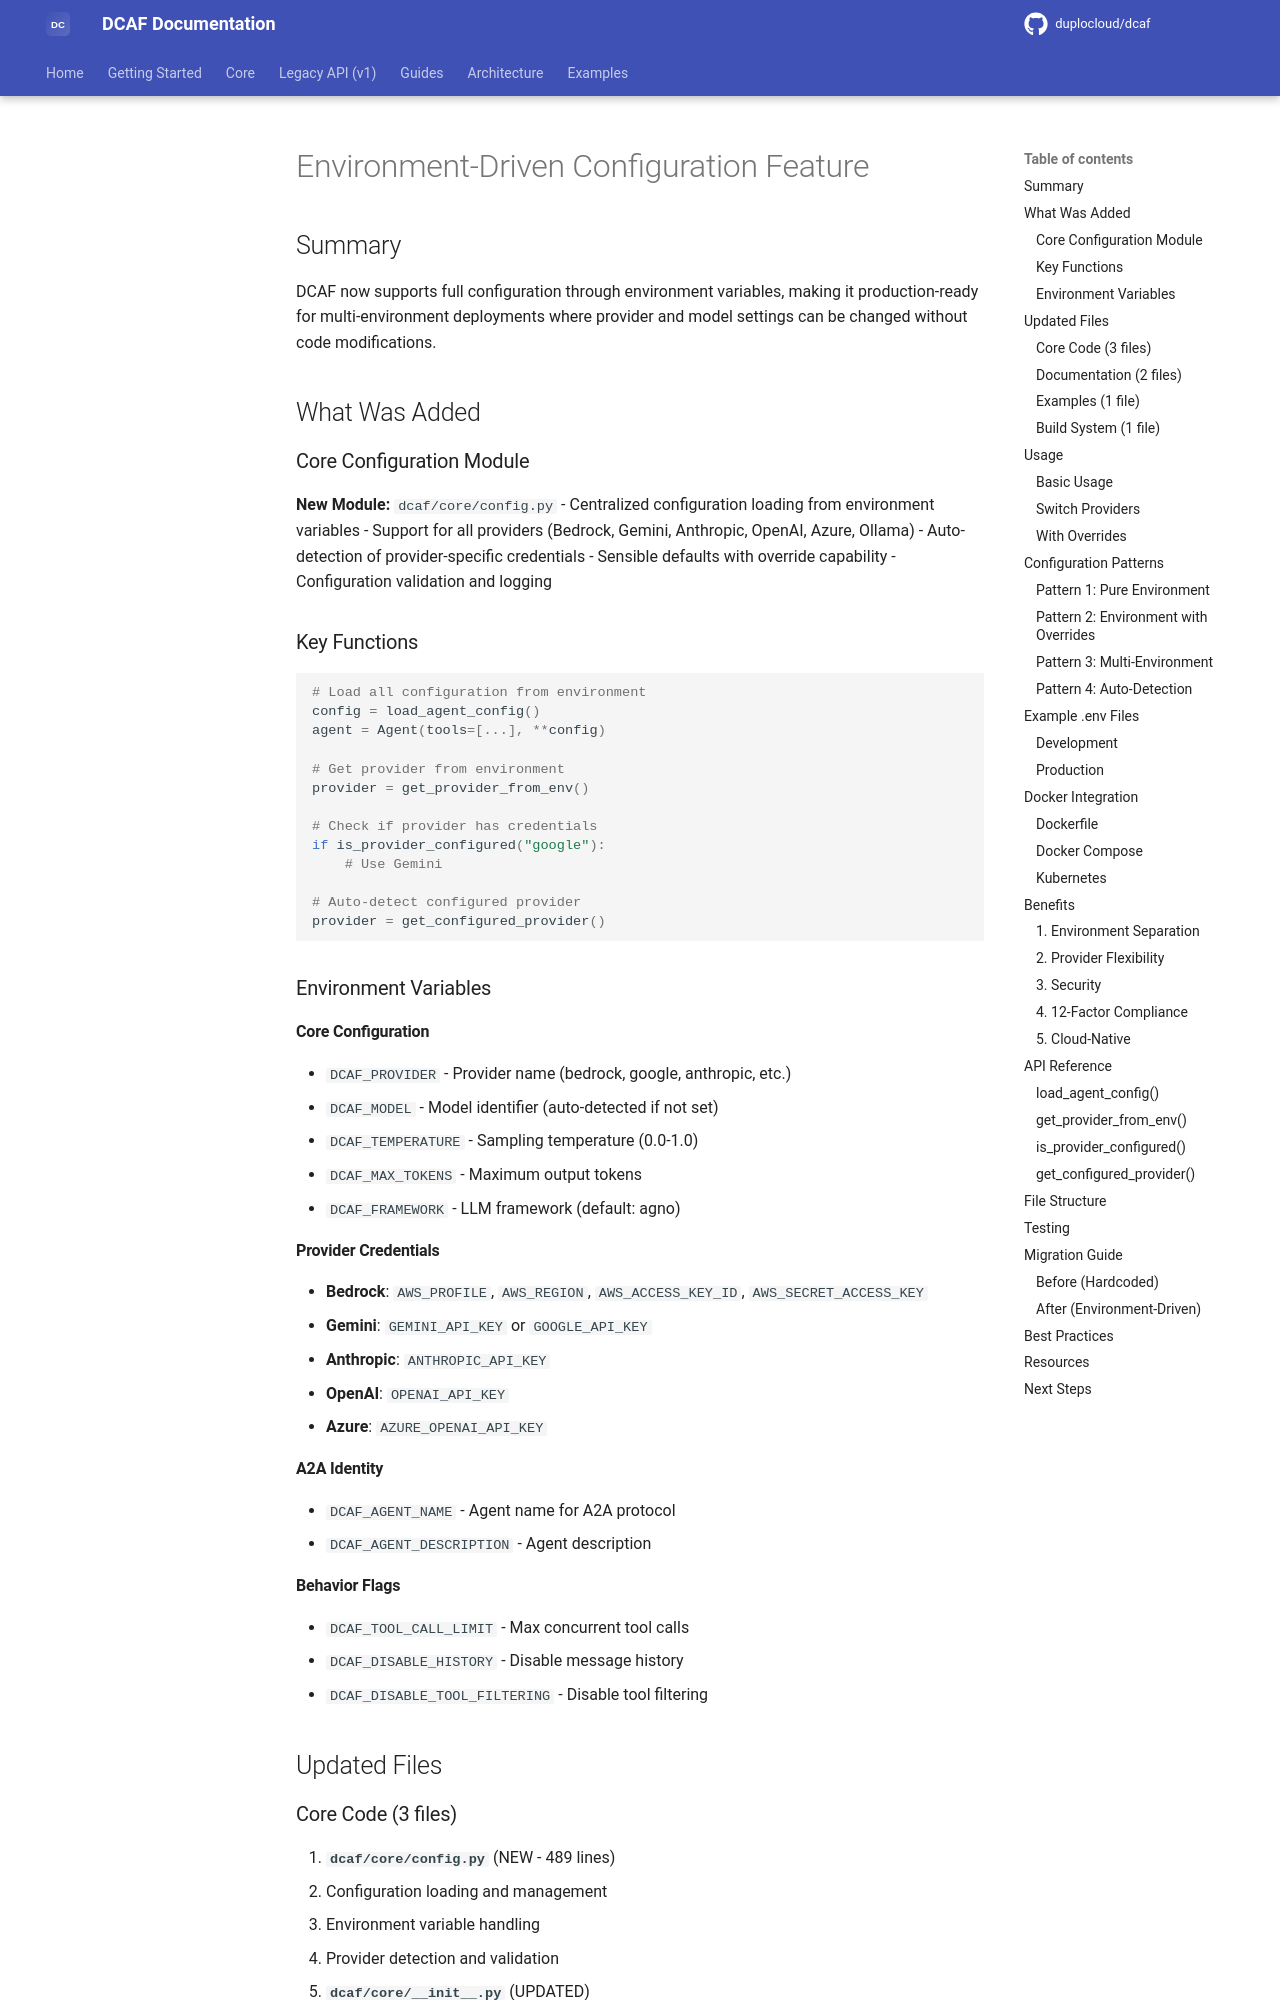

repository: duplocloud/dcaf · page: main/CONFIGURATION_FEATURE/index.html · generator: mkdocs

# Environment-Driven Configuration Feature

## Summary

DCAF now supports full configuration through environment variables, making it production-ready for multi-environment deployments where provider and model settings can be changed without code modifications.

## What Was Added

### Core Configuration Module

**New Module:** `dcaf/core/config.py`
- Centralized configuration loading from environment variables
- Support for all providers (Bedrock, Gemini, Anthropic, OpenAI, Azure, Ollama)
- Auto-detection of provider-specific credentials
- Sensible defaults with override capability
- Configuration validation and logging

### Key Functions

```python
# Load all configuration from environment
config = load_agent_config()
agent = Agent(tools=[...], **config)

# Get provider from environment
provider = get_provider_from_env()

# Check if provider has credentials
if is_provider_configured("google"):
    # Use Gemini

# Auto-detect configured provider
provider = get_configured_provider()
```

### Environment Variables

#### Core Configuration
- `DCAF_PROVIDER` - Provider name (bedrock, google, anthropic, etc.)
- `DCAF_MODEL` - Model identifier (auto-detected if not set)
- `DCAF_TEMPERATURE` - Sampling temperature (0.0-1.0)
- `DCAF_MAX_TOKENS` - Maximum output tokens
- `DCAF_FRAMEWORK` - LLM framework (default: agno)

#### Provider Credentials
- **Bedrock**: `AWS_PROFILE`, `AWS_REGION`, `AWS_ACCESS_KEY_ID`, `AWS_SECRET_ACCESS_KEY`
- **Gemini**: `GEMINI_API_KEY` or `GOOGLE_API_KEY`
- **Anthropic**: `ANTHROPIC_API_KEY`
- **OpenAI**: `OPENAI_API_KEY`
- **Azure**: `AZURE_OPENAI_API_KEY`

#### A2A Identity
- `DCAF_AGENT_NAME` - Agent name for A2A protocol
- `DCAF_AGENT_DESCRIPTION` - Agent description

#### Behavior Flags
- `DCAF_TOOL_CALL_LIMIT` - Max concurrent tool calls
- `DCAF_DISABLE_HISTORY` - Disable message history
- `DCAF_DISABLE_TOOL_FILTERING` - Disable tool filtering

## Updated Files
